pico-8 play session: no input (idle), after a click and taps of 🅾, ❎, 🅾+❎, 🅾 in the second before t = 0

[t = 1 s] idle ~1s (no d-pad/buttons)
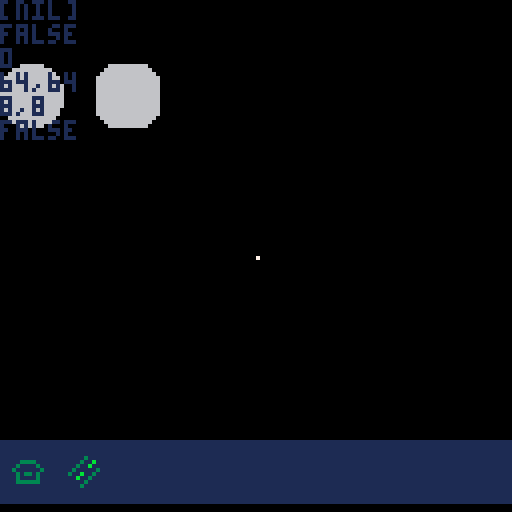

pico-8 cartridge
version 43
__lua__


function _init()
	mouse_init() -- mouse
	consts_init() -- const menu 
	blueprint_init() -- blueprint 
end

function _update()
	mouse_update() -- mouse
	consts_update() -- const menu
	blueprint_update() -- blueprint

end

function _draw()
	cls()
	map()
	consts_draw() -- const menu
	blueprint_draw() -- blueprint
	mouse_draw(mouse) -- mouse
end
-->8
-- mouse --

function mouse_init()
	
	mouse = {
		x=0,
		y=0,
		sp=2,
		click=0
	}
	
end

function mouse_update()
	mouse_inputs(mouse) 		-- inputs
	mouse_movement(mouse) -- mouse movement
	mouse_state() 								-- state of the mouse
end

function mouse_inputs(mouse)
	
		-- mouse inputs
		mouse.x=stat(32) -- x
		mouse.y=stat(33) -- y
		mouse.click = stat(34) -- click
		
		
			-- clicks --
		left_click = 1
		right_click = 2
		
		poke(0x5f2d,1)
		
end

-- which click is being selected
function is_mouse_click_type(mouse,expected_click)
	
		if mouse.click == expected_click then
			return mouse.click == expected_click
		end
		
end

-- mouse state --
function mouse_state()
	
	
	-- is the mouse over toolbar
	is_over_toolbar = is_mouse_over(mouse,toolbar_base)
	
end

function mouse_draw(mouse)

	-- print tile 
	mouse_tile(mouse,toolbar_base)
	print(is_over_toolbar)	
		
	 -- sp,x,y,h,w --
	 -- if over toolbar or selection is none then free mouse
	 if is_over_toolbar or selection == nil then
	 		spr(mouse.sp,mouse.x,mouse.y,1,1)
		else
		-- grid mouse 
			spr(1,cursor_x,cursor_y,1,1)
	 end
		
end

function mouse_movement(mouse)
		
		-- tile coordinates
		tile_x = 	flr(mouse.x / 8)
  tile_y = 	flr(mouse.y / 8)
  
		-- converting tile coordinates to pixel coordinates
		cursor_x = tile_x * 8
  cursor_y = tile_y * 8

end

function mouse_tile(mouse,toolbar_base)

	print(mget(tile_x,tile_y))
	print(mouse.x .. "," .. mouse.y)
	print(tile_x .. "," .. tile_y)

end

function is_mouse_over(mouse,item)
		
		local starting_x = item.s_width
		local starting_y =	item.s_height
		local ending_x		 =	item.e_width
		local	ending_y 		=	item.e_height
		
		-- is over a border
		if mouse.x >= starting_x and mouse.x <= ending_x and mouse.y >= starting_y and mouse.y <= ending_y then
				return true
			else 
				return false
		end
		
		 
end


-->8
-- toolbar base and selection --
function consts_init()
	
	toolbar_base = {
		s_width  = 0, 		-- starting
		s_height = 110,	-- position
		e_width  = 130,		-- end
		e_height = 125	-- height
	}
	
	toolbar = {
	
	{sp = 16,s_width=0,s_height=0,e_width=0,e_height=0},
	{sp = 17,s_width=0,s_height=0,e_width=0,e_height=0}
	
	}
	
	-- selected toolbar,default nil
	selection = nil
	
end

function consts_update()
	del_selection() -- del the current selection
end

function consts_draw()
	toolbar_base_draw(toolbar_base) -- draw toolbar base
	toolbar_draw(toolbar,toolbar_base) -- draw the selection
	print(selection)
end

-- draw the base 
function toolbar_base_draw(toolbar_base)
		
		-- lenght starting point
		local menu_x = toolbar_base.s_width 
		-- height starting point
		local menu_y = toolbar_base.s_height
		
		local menu_x_end = toolbar_base.e_width
		
		local menu_y_end = toolbar_base.e_height
		
		-- starting x -- position y -- width -- height -- color
		rectfill(menu_x,menu_y,menu_x_end,menu_y_end,1)
	
end

-- draws the items inside the toolbar
function toolbar_draw(toolbar,toolbar_base)

			local tool_x 	= toolbar_base.s_width   -- x1 
			local tool_y 	= toolbar_base.s_height -- y2

	
	-- starting from 1 go though everything in list
	for i = 1, #toolbar do
	
			local item_x = tool_x + 14 * (i - 1)
   local item_y = tool_y + 4
 		
 		-- update the toolbar box
			toolbar[i].s_width 	= 	item_x 
			toolbar[i].e_height = 	item_y + 8
			toolbar[i].s_height = 	item_y
			toolbar[i].e_width 	= 	item_x + 8
		
		-- selected tool 
		local tool = toolbar[i]
	 over_tool = is_mouse_over(mouse,tool)
		
		-- draw all toolbars
		spr(toolbar[i].sp,item_x+3,item_y,1,1)
	
		-- if mouse is over a tool then show it with a rectangle 
		if over_tool then
		
		   rect(item_x+2, item_y - 1, item_x + 11, item_y + 8, 8) 

				
					if is_mouse_click_type(mouse,left_click) then
							selection = i	-- updates the selection
					end -- if 
					     
  end -- if
   
	end -- for 
	
	--	print(selection)
	-- print("starting x:" ..",".. toolbar[1].s_width)		
	--	print("starting y:" ..",".. toolbar[1].e_height)		
	--	print("ending x:" ..",".. toolbar[1].e_width)		
	--	print("ending y:" ..",".. toolbar[1].e_height)

end -- function


function del_selection()
			
		if is_mouse_click_type(mouse,right_click)	then 
				selection = nil	-- updates the selection
		end
					
end
-->8
-- tile selection for building --

function blueprint_init()
	
	-- store the selected tiles
		to_be_built = {}
		building_spr = {32,33}
end

function blueprint_update()
	
	add_to(to_be_built) -- adds the row and column to the list
end

function blueprint_draw()
	
	print(can_placed())
	for i in all(to_be_built) do
			spr(i.sp,i.x,i.y,1,1)
	end
	
end

-- stores the values in list
function add_to(to_be_built)

 local sel_spr = selected_update(building_spr)
 
	if can_placed() then 
		
		
				add(to_be_built,	{
					x = cursor_x,
					y = cursor_y,
					sp = sel_spr
				})
				
	end
	
end

-- return the sprite base on selection
function selected_update(building_spr)
	
		return	building_spr[selection]
	
end

-- can the selection be placed
function can_placed()

	if is_mouse_click_type(mouse,left_click)
	and not is_over_toolbar and selection ~= nil 
		then
			return true -- can be placed
			else return false
	end
	
	
end


-- is the tile already occupied 
function is_occuipied(blueprint_init)
	
	-- starting from the first go though the total 
	for i=1, #to_be_built do 
	
			if to_be_built[i].x == tile_x and to_be_built[i].y == tile_y then
			  
				return true -- list has it
			
			end 
	
	end
	
	return false
	
end
__gfx__
00000000088888807000000000000000000000000000000000000000000000000000000000000000000000000000000000000000000000000000000000000000
00000000800000080000000000000000000000000000000000000000000000000000000000000000000000000000000000000000000000000000000000000000
00700700800000080000000000000000000000000000000000000000000000000000000000000000000000000000000000000000000000000000000000000000
00077000800000080000000000000000000000000000000000000000000000000000000000000000000000000000000000000000000000000000000000000000
00077000800000080000000000000000000000000000000000000000000000000000000000000000000000000000000000000000000000000000000000000000
00700700800000080000000000000000000000000000000000000000000000000000000000000000000000000000000000000000000000000000000000000000
00000000800000080000000000000000000000000000000000000000000000000000000000000000000000000000000000000000000000000000000000000000
00000000088888800000000000000000000000000000000000000000000000000000000000000000000000000000000000000000000000000000000000000000
00000000000030000000000000000000000000000000000000000000000000000000000000000000000000000000000000000000000000000000000000000000
00333300000300b00000000000000000000000000000000000000000000000000000000000000000000000000000000000000000000000000000000000000000
0300003000300b000000000000000000000000000000000000000000000000000000000000000000000000000000000000000000000000000000000000000000
30000003030000030000000000000000000000000000000000000000000000000000000000000000000000000000000000000000000000000000000000000000
03033030300b00300000000000000000000000000000000000000000000000000000000000000000000000000000000000000000000000000000000000000000
0300003000b003000000000000000000000000000000000000000000000000000000000000000000000000000000000000000000000000000000000000000000
03333330000030000000000000000000000000000000000000000000000000000000000000000000000000000000000000000000000000000000000000000000
00000000000300000000000000000000000000000000000000000000000000000000000000000000000000000000000000000000000000000000000000000000
77000000000000000000000000000000000000000000000000000000000000000000000000000000000000000000000000000000000000000000000000000000
7000000000c0c0c00000000000000000000000000000000000000000000000000000000000000000000000000000000000000000000000000000000000000000
0000000000c0c0c00000000000000000000000000000000000000000000000000000000000000000000000000000000000000000000000000000000000000000
0000000000c000c00000000000000000000000000000000000000000000000000000000000000000000000000000000000000000000000000000000000000000
0000000000c0c0c00000000000000000000000000000000000000000000000000000000000000000000000000000000000000000000000000000000000000000
0000000000c0c0c00000000000000000000000000000000000000000000000000000000000000000000000000000000000000000000000000000000000000000
00000007000000000000000000000000000000000000000000000000000000000000000000000000000000000000000000000000000000000000000000000000
00000077000000000000000000000000000000000000000000000000000000000000000000000000000000000000000000000000000000000000000000000000
00000000000000000000000000000000000000000000000000000000000000000000000000000000000000000000000000000000000000000000000000000000
00000000000000000000000000000000000000000000000000000000000000000000000000000000000000000000000000000000000000000000000000000000
00000000000000000000000000000000000000000000000000000000000000000000000000000000000000000000000000000000000000000000000000000000
00000000000000000000000000000000000000000000000000000000000000000000000000000000000000000000000000000000000000000000000000000000
00000000000000000000000000000000000000000000000000000000000000000000000000000000000000000000000000000000000000000000000000000000
00000000000000000000000000000000000000000000000000000000000000000000000000000000000000000000000000000000000000000000000000000000
00000000000000000000000000000000000000000000000000000000000000000000000000000000000000000000000000000000000000000000000000000000
00000000000000000000000000000000000000000000000000000000000000000000000000000000000000000000000000000000000000000000000000000000
bbbbbbbb333333330000000000000000000000000000000000000000000000000000000000000000000000000000000000000000000000000000000000000000
b333333b33333b330000000000000000000000000000000000000000000000000000000000000000000000000000000000000000000000000000000000000000
b333333b33b333b30000000000000000000000000000000000000000000000000000000000000000000000000000000000000000000000000000000000000000
b333333b3b33b3b30000000000000000000000000000000000000000000000000000000000000000000000000000000000000000000000000000000000000000
b333333b3b33b3b30000000000000000000000000000000000000000000000000000000000000000000000000000000000000000000000000000000000000000
b333333b333333330000000000000000000000000000000000000000000000000000000000000000000000000000000000000000000000000000000000000000
b333333b333333330000000000000000000000000000000000000000000000000000000000000000000000000000000000000000000000000000000000000000
bbbbbbbb333333330000000000000000000000000000000000000000000000000000000000000000000000000000000000000000000000000000000000000000
cccccccc333333333333333333333333333333334444444400000000000000000000000000000000000000000000000000000000000000000000000000000000
cccccccc333333333333333333333333333333334444444400000000000000000000000000000000000000000000000000000000000000000000000000000000
cccccccc333333333333333333333333333333334444444400000000000000000000000000000000000000000000000000000000000000000000000000000000
cccccccc333333333333333333333333333b33333434433400000000000000000000000000000000000000000000000000000000000000000000000000000000
cccccccc3333333334333333333333333b3b33333333333300000000000000000000000000000000000000000000000000000000000000000000000000000000
cccccccc3433444334444443333333333b3b3b333333333300000000000000000000000000000000000000000000000000000000000000000000000000000000
cccccccc444444444444444433333333333333333333333300000000000000000000000000000000000000000000000000000000000000000000000000000000
cccccccc444444444444444433333333333333333333333300000000000000000000000000000000000000000000000000000000000000000000000000000000
00000000000000000000000000000000000000000000000000000000000000000000000000000000000000000000000000000000000000000000000000000000
00000000000000000000000000000000000000000000000000000000000000000000000000000000000000000000000000000000000000000000000000000000
00000000000000000000000000000000000000000000000000000000000000000000000000000000000000000000000000000000000000000000000000000000
00000000000000000000000000000000000000000000000000000000000000000000000000000000000000000000000000000000000000000000000000000000
00000000000000000000000000000000000000000000000000000000000000000000000000000000000000000000000000000000000000000000000000000000
00000000000000000000000000000000000000000000000000000000000000000000000000000000000000000000000000000000000000000000000000000000
00000000000000000000000000000000000000000000000000000000000000000000000000000000000000000000000000000000000000000000000000000000
00000000000000000000000000000000000000000000000000000000000000000000000000000000000000000000000000000000000000000000000000000000
00000000000000000000000000000000000000000000000000000000000000000000000000000000000000000000000000000000000000000000000000000000
00000000000000000000000000000000000000000000000000000000000000000000000000000000000000000000000000000000000000000000000000000000
00000000000000000000000000000000000000000000000000000000000000000000000000000000000000000000000000000000000000000000000000000000
00000000000000000000000000000000000000000000000000000000000000000000000000000000000000000000000000000000000000000000000000000000
00000000000000000000000000000000000000000000000000000000000000000000000000000000000000000000000000000000000000000000000000000000
00000000000000000000000000000000000000000000000000000000000000000000000000000000000000000000000000000000000000000000000000000000
00000000000000000000000000000000000000000000000000000000000000000000000000000000000000000000000000000000000000000000000000000000
00000000000000000000000000000000000000000000000000000000000000000000000000000000000000000000000000000000000000000000000000000000
00777700000000000007770000077700000000000000000000000000000000000000000000066666666660000000000000000000000000000000000000000000
07777770000000000007770000077700000000000000000000000000000000000000000000666666666666000000000000000000000000000000000000000000
77777777000000000007770000077700000000000000000000000000000000000000000006666666666666600000000000000000000000000000000000000000
77777777000000000007770000077700777700000000000000000000000000000000000066666666666666660000000000000000000000000000000000000000
77777777000000007777770000077700777770000000000000000000000000000000000066666666666666660000000000000000000000000000000000000000
77777777000000007777700000077700777777000000000000000000000000000000000066666666666666660000000000000000000000000000000000000000
07777770000000007777000000077700000777000000000000000000000000000000000066666666666666660000000000000000000000000000000000000000
00777700000000000000000000077700000777000000000000000000000000000000000066666666666666660000000000000000000000000000000000000000
00000000000000000000000000000000000000000000000000000000000006666660000066666666666666660000000000000000000000000000000000000000
00000000000000000000000000000000000000000000000000000000000666666666600066666666666666660000000000000000000000000000000000000000
00000000000000000000000000000000000000000000000000000000006666666666660066666666666666660000000000000000000000000000000000000000
00000000000000000000000000000000000000000000000000000000066666666666666066666666666666660000000000000000000000000000000000000000
00000000000000000000000000000000000000000000000000000000066666666666666066666666666666660000000000000000000000000000000000000000
00000000000000000000000000000000000000000000000000000000666666666666666606666666666666600000000000000000000000000000000000000000
00000000000000000000000000000000000000000000000000000000666666666666666600666666666666000000000000000000000000000000000000000000
00000000000000000000000000000000000000000000000000000000666666666666666600066666666660000000000000000000000000000000000000000000
00000000000000000000000000000000000000000000000000000000666666666666666666666666666666660000000000000000000000000000000000000000
00000000000000000000000000000000000000000000000000000000666666666666666666666666666666660000000000000000000000000000000000000000
00000000000000000000000000000000000000000000000000000000666666666666666666666666666666660000000000000000000000000000000000000000
00000000000000000000000000000000000000000000000000000000066666666666666066666666666666660000000000000000000000000000000000000000
00000000000000000000000000000000000000000000000000000000066666666666666000666666666666660000000000000000000000000000000000000000
00000000000000000000000000000000000000000000000000000000006666666666660000066666666666660000000000000000000000000000000000000000
00000000000000000000000000000000000000000000000000000000000666666666600000006666666666660000000000000000000000000000000000000000
00000000000000000000000000000000000000000000000000000000000006666660000000006666666666660000000000000000000000000000000000000000
__map__
0000000000000000000000000000000000000000000000000000000000000000000000000000000000000000000000000000000000000000000000000000000000000000000000000000000000000000000000000000000000000000000000000000000000000000000000000000000000000000000000000000000000000000
0000000000000000000000000000000000000000000000000000000000000000000000000000000000000000000000000000000000000000000000000000000000000000000000000000000000000000000000000000000000000000000000000000000000000000000000000000000000000000000000000000000000000000
979800898a000000000000000000000000000000000000000000000000000000000000000000000000000000000000000000000000000000000000000000000000000000000000000000000000000000000000000000000000000000000000000000000000000000000000000000000000000000000000000000000000000000
a7a800999a000000000000000000000000000000000000000000000000000000000000000000000000000000000000000000000000000000000000000000000000000000000000000000000000000000000000000000000000000000000000000000000000000000000000000000000000000000000000000000000000000000
